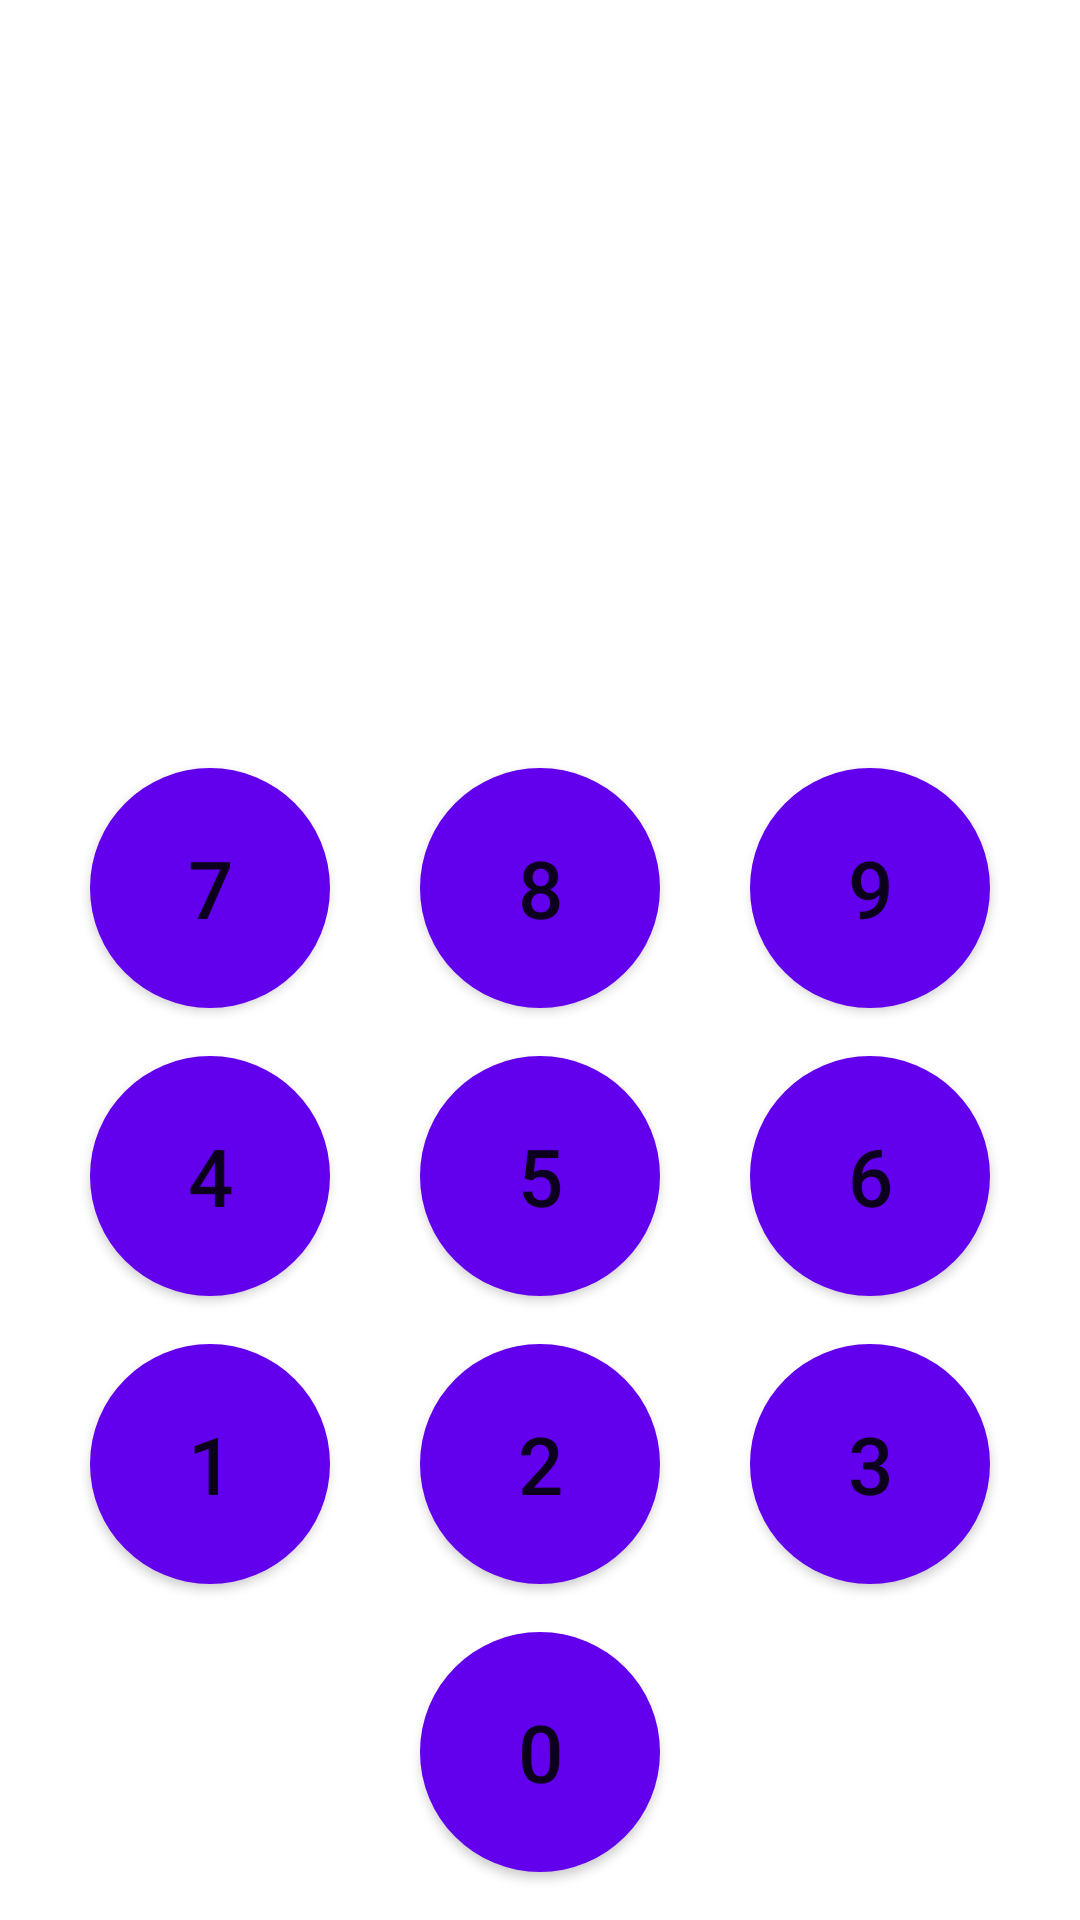

Produce the Android XML layout that renders to this screen, including the resource entries it uses.
<!-- AndroidManifest.xml: application theme Theme.Pi -->
<!-- res/layout/activity_game.xml -->
<androidx.constraintlayout.widget.ConstraintLayout xmlns:android="http://schemas.android.com/apk/res/android"
    xmlns:app="http://schemas.android.com/apk/res-auto"
    xmlns:tools="http://schemas.android.com/tools"
    android:layout_width="match_parent"
    android:layout_height="match_parent"
    tools:context=".GameActivity">

    <Button
        android:id="@+id/button9"
        android:layout_width="@dimen/button_size"
        android:layout_height="@dimen/button_size"
        android:layout_marginBottom="@dimen/button_margin"
        android:textSize="13pt"
        android:background="@drawable/round_button"
        android:onClick="onClick"
        android:text="9"
        app:layout_constraintBottom_toTopOf="@+id/button6"
        app:layout_constraintEnd_toEndOf="parent"
        app:layout_constraintStart_toEndOf="@+id/button8" />

    <Button
        android:id="@+id/button8"
        android:layout_width="@dimen/button_size"
        android:layout_height="@dimen/button_size"
        android:layout_marginBottom="@dimen/button_margin"
        android:textSize="13pt"
        android:background="@drawable/round_button"
        android:onClick="onClick"
        android:text="8"
        app:layout_constraintBottom_toTopOf="@+id/button5"
        app:layout_constraintEnd_toEndOf="parent"
        app:layout_constraintStart_toStartOf="parent" />

    <Button
        android:id="@+id/button7"
        android:layout_width="@dimen/button_size"
        android:layout_height="@dimen/button_size"
        android:layout_marginBottom="@dimen/button_margin"
        android:textSize="13pt"
        android:background="@drawable/round_button"
        android:onClick="onClick"
        android:text="7"
        app:layout_constraintBottom_toTopOf="@+id/button4"
        app:layout_constraintEnd_toStartOf="@+id/button8"
        app:layout_constraintStart_toStartOf="parent" />

    <Button
        android:id="@+id/button6"
        android:layout_width="@dimen/button_size"
        android:layout_height="@dimen/button_size"
        android:layout_marginBottom="@dimen/button_margin"
        android:textSize="13pt"
        android:background="@drawable/round_button"
        android:onClick="onClick"
        android:text="6"
        app:layout_constraintBottom_toTopOf="@+id/button3"
        app:layout_constraintEnd_toEndOf="parent"
        app:layout_constraintStart_toEndOf="@+id/button5" />

    <Button
        android:id="@+id/button5"
        android:layout_width="@dimen/button_size"
        android:layout_height="@dimen/button_size"
        android:layout_marginBottom="@dimen/button_margin"
        android:textSize="13pt"
        android:background="@drawable/round_button"
        android:onClick="onClick"
        android:text="5"
        app:layout_constraintBottom_toTopOf="@+id/button2"
        app:layout_constraintEnd_toEndOf="parent"
        app:layout_constraintStart_toStartOf="parent" />

    <Button
        android:id="@+id/button4"
        android:layout_width="@dimen/button_size"
        android:layout_height="@dimen/button_size"
        android:layout_marginBottom="@dimen/button_margin"
        android:textSize="13pt"
        android:background="@drawable/round_button"
        android:onClick="onClick"
        android:text="4"
        app:layout_constraintBottom_toTopOf="@+id/button1"
        app:layout_constraintEnd_toStartOf="@+id/button5"
        app:layout_constraintStart_toStartOf="parent" />

    <Button
        android:id="@+id/button3"
        android:layout_width="@dimen/button_size"
        android:layout_height="@dimen/button_size"
        android:layout_marginBottom="@dimen/button_margin"
        android:textSize="13pt"
        android:background="@drawable/round_button"
        android:onClick="onClick"
        android:text="3"
        app:layout_constraintBottom_toTopOf="@+id/button_empty2"
        app:layout_constraintEnd_toEndOf="parent"
        app:layout_constraintStart_toEndOf="@+id/button2" />

    <Button
        android:id="@+id/button2"
        android:layout_width="@dimen/button_size"
        android:layout_height="@dimen/button_size"
        android:layout_marginBottom="@dimen/button_margin"
        android:textSize="13pt"
        android:background="@drawable/round_button"
        android:onClick="onClick"
        android:text="2"
        app:layout_constraintBottom_toTopOf="@+id/button0"
        app:layout_constraintEnd_toEndOf="parent"
        app:layout_constraintStart_toStartOf="parent" />

    <Button
        android:id="@+id/button1"
        android:layout_width="@dimen/button_size"
        android:layout_height="@dimen/button_size"
        android:layout_marginBottom="@dimen/button_margin"
        android:textSize="13pt"
        android:background="@drawable/round_button"
        android:onClick="onClick"
        android:text="1"
        app:layout_constraintBottom_toTopOf="@+id/button_empty1"
        app:layout_constraintEnd_toStartOf="@+id/button2"
        app:layout_constraintStart_toStartOf="parent" />

    <Space
        android:id="@+id/button_empty2"
        android:layout_width="@dimen/button_size"
        android:layout_height="@dimen/button_size"
        android:layout_marginBottom="@dimen/button_margin"
        app:layout_constraintBottom_toBottomOf="parent"
        app:layout_constraintEnd_toEndOf="parent"
        app:layout_constraintStart_toEndOf="@+id/button0" />

    <Button
        android:id="@+id/button0"
        android:layout_width="@dimen/button_size"
        android:layout_height="@dimen/button_size"
        android:layout_marginBottom="@dimen/button_margin"
        android:textSize="13pt"
        android:background="@drawable/round_button"
        android:onClick="onClick"
        android:text="0"
        app:layout_constraintBottom_toBottomOf="parent"
        app:layout_constraintEnd_toEndOf="parent"
        app:layout_constraintStart_toStartOf="parent" />

    <Space
        android:id="@+id/button_empty1"
        android:layout_width="@dimen/button_size"
        android:layout_height="@dimen/button_size"
        android:layout_marginBottom="@dimen/button_margin"
        app:layout_constraintBottom_toBottomOf="parent"
        app:layout_constraintEnd_toStartOf="@+id/button0"
        app:layout_constraintStart_toStartOf="parent" />

    <TextView
        android:id="@+id/input"
        android:layout_width="wrap_content"
        android:layout_height="0dp"
        android:fontFamily="monospace"
        android:gravity="center"
        android:maxLines="1"
        android:minWidth="100dp"
        app:autoSizeMaxTextSize="180dp"
        app:autoSizeMinTextSize="50dp"
        app:autoSizeStepGranularity="2dp"
        app:autoSizeTextType="uniform"
        app:layout_constraintBottom_toTopOf="@+id/button8"
        app:layout_constraintLeft_toLeftOf="parent"
        app:layout_constraintRight_toRightOf="parent"
        app:layout_constraintTop_toTopOf="parent" />

    <Button
        android:id="@+id/button"
        android:layout_width="40dp"
        android:layout_height="40dp"
        android:layout_marginStart="16dp"
        android:layout_marginTop="16dp"
        android:background="@drawable/ic_baseline_arrow_back_ios_24"
        android:backgroundTint="@color/design_default_color_primary"
        android:onClick="onBack"
        app:layout_constraintStart_toStartOf="parent"
        app:layout_constraintTop_toTopOf="parent" />
</androidx.constraintlayout.widget.ConstraintLayout>
<!-- resources referenced by this layout -->
<resources>
  <dimen name="button_margin">16dp</dimen>
  <dimen name="button_size">80dp</dimen>
  <!-- drawable round_button (drawable) -->
  <?xml version="1.0" encoding="utf-8"?>
  <ripple xmlns:android="http://schemas.android.com/apk/res/android"
      android:color="#6C6875">
      <item>
          <shape android:shape="oval">
              <solid android:color="@color/design_default_color_primary" />
          </shape>
      </item>
  </ripple>
  <style name="Theme.Pi" parent="Theme.MaterialComponents.DayNight.NoActionBar">
          
          <item name="colorPrimary">#272424</item>
          <item name="colorOnPrimary">@color/white</item>
          
          <item name="colorSecondary">#000000</item>
          <item name="colorOnSecondary">#888888</item>
      </style>
  <!-- not gathered from this repository: default colours our renderer supplied (Android Studio template values) -->
  <color name="white">#FFFFFFFF</color>
</resources>
